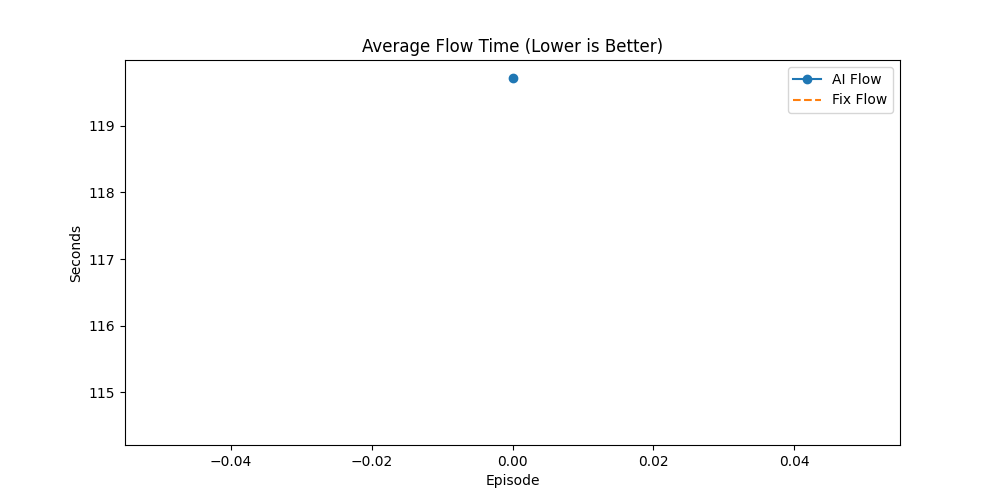

Values plotted in this chart, from the file beside it:
Episode, AI_Done(%), Fix_Done(%), AI_Flow, Fix_Flow, AI_Makespan, Fix_Makespan, AI_GA_Time, Fix_GA_Time, Winner
2, 50.49, 39.81, 119.7, 114.5, 497, 499, 93.91, 282.3, AI
